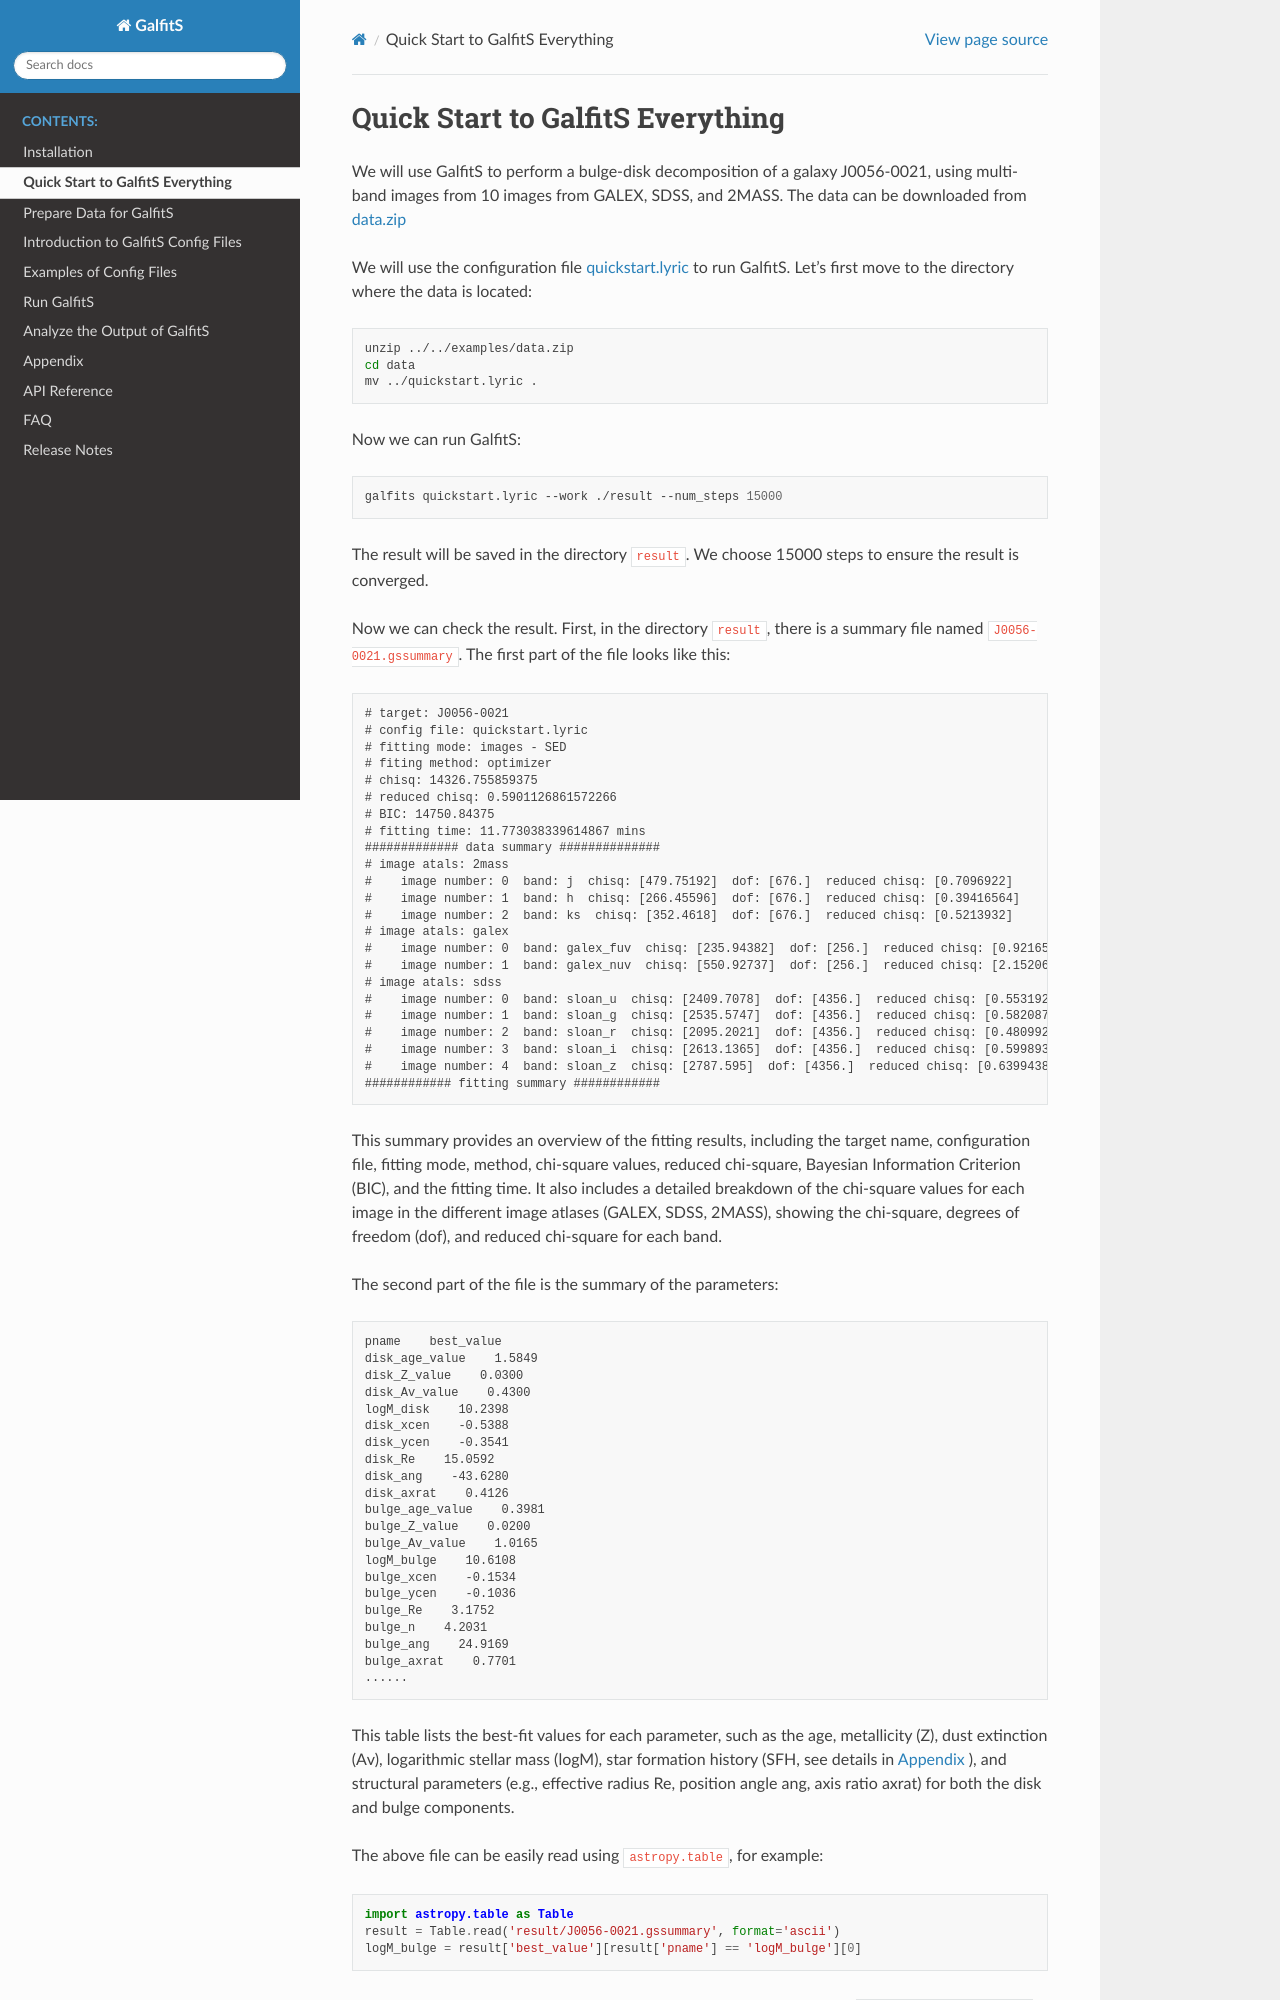

repository: RuancunLi/GalfitS-Public · page: quickstart.html · generator: sphinx

Quick Start to GalfitS Everything
==================================

We will use GalfitS to perform a bulge-disk decomposition of a galaxy J0056-0021, using multi-band images from 10 images from GALEX, SDSS, and 2MASS. The data can be downloaded from `data.zip <https://github.com/RuancunLi/GalfitS-Public/tree/main/examples/data.zip>`_

We will use the configuration file `quickstart.lyric <https://github.com/RuancunLi/GalfitS-Public/tree/main/examples/quickstart.lyric>`_ to run GalfitS. Let's first move to the directory where the data is located:

.. code-block:: bash

    unzip ../../examples/data.zip
    cd data
    mv ../quickstart.lyric .

Now we can run GalfitS:

.. code-block:: bash

    galfits quickstart.lyric --work ./result --num_steps 15000

The result will be saved in the directory ``result``. We choose 15000 steps to ensure the result is converged.

Now we can check the result. First, in the directory ``result``, there is a summary file named ``J0056-0021.gssummary``. The first part of the file looks like this:

.. code-block:: none
